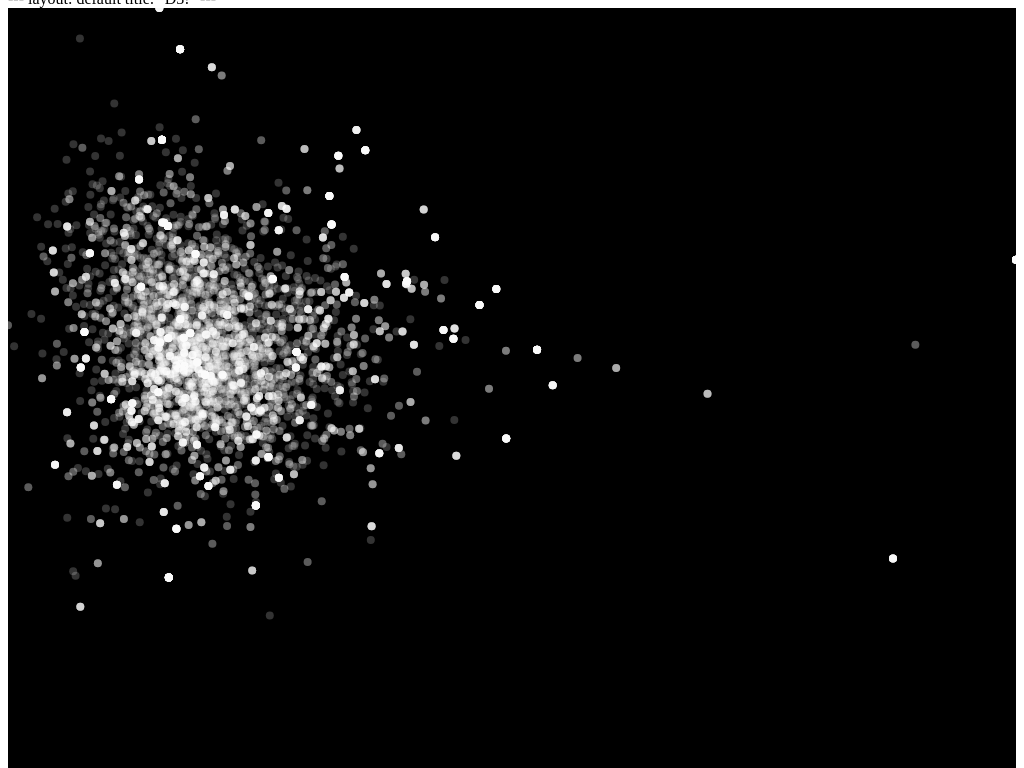
D3 v5 page, settled after 480 driven frames (8 s of simulated time); the page loaded 1 data file(s).


  function rangemap(min, max, val) {
      return (val-min)/(max-min);
  }

  var div = d3.select("body")
      .append("div")
      .attr("class", "tooltip")
      .style("opacity", 0)
  
  var svg = d3.select("body")
      .append("svg")
      .attr("width", "100%")
      .attr("height", "100%")
      .style("border", "none")
      .style("background", "black")

  // Set the ranges
  var x = d3.scaleLinear().range([0, "100%"]);
  var y = d3.scaleLinear().range([0, "100%"]);

  var wordscoords={}
  
  d3.json("assets/data/words.json").then(
      function(data) {
          data.forEach(function(d) {
              d.word=d[0];
              d.x=d[1][0];
              d.y=d[1][1];
          });

          x.domain(d3.extent(data, function(d) {return d.x;}));
          y.domain(d3.extent(data, function(d) {return d.y;}));
          var dot=svg.selectAll("dot")	
              .data(data)
              .enter().append("circle")
          dot.attr("r", 4)
              .attr("cx", function(d) { return x(d.x); })		 
              .attr("cy", function(d) { return y(d.y); })
              .attr("fill", "#fff3")
              .on("mouseover", function(event,d) {
                  div.transition()
                      .duration(200)
                      .style("opacity", .9);
                  div. html(d.word)
                      .style("left", (event.pageX) + "px")
                      .style("top", (event.pageY - 28) + "px");
              })					
              .on("mouseout", function(d) {		
                  div.transition()		
                      .duration(500)		
                      .style("opacity", 0);	
                      });

/*          d3.select("body")
              .selectAll("circle")
              .data(data)
              .enter().append("div")
              .style("width", function(d) { return x(d) + "px"; })
              .text(function(d) { return d; })
              .on("mouseover", function(d){tooltip.text(d); return tooltip.style("visibility", "visible");})
              .on("mousemove", function(){return tooltip.style("top", (d3.event.pageY-10)+"px").style("left",(d3.event.pageX+10)+"px");})
              .on("mouseout", function(){return tooltip.style("visibility", "hidden");});
          
  */        
          
      }
      )


### data: assets/data/words.json
[
 [
  "notte",
  [
   -4.21,
   14.86,
   -8.681
  ]
 ],
 [
  "motivo",
  [
   -3.147,
   -13.01,
   -1.504
  ]
 ],
 [
  "andavo",
  [
   11.64,
   8.876,
   2.573
  ]
 ],
 [
  "vivere",
  [
   -3.422,
   -6.325,
   -14.24
  ]
 ],
 [
  "mese",
  [
   -3.76,
   4.847,
   2.494
  ]
 ],
 [
  "nuovo",
  [
   -3.643,
   -0.2876,
   6.367
  ]
 ],
 [
  "vecchia",
  [
   -1.183,
   6.806,
   0.7107
  ]
 ],
 [
  "coinquilina",
  [
   -1.36,
   4.773,
   -2.641
  ]
 ],
 "... 6,265 more items"
]